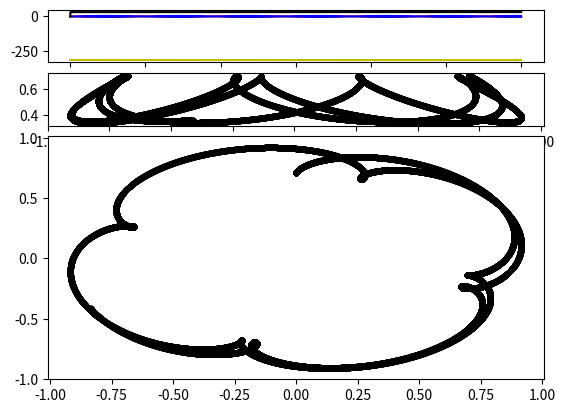

The script that saved this image:
import matplotlib.pyplot as plt
import numpy as np
import numpy as np
from matplotlib import pyplot
import matplotlib.gridspec as gridspec
import pylab
import mpl_toolkits.mplot3d.axes3d as p3
import matplotlib.animation as animation

def topEOM(wi,torquei):
    fout = np.dot(np.array([[0,b,0],[-b,0,0],[0,0,0]]),wi)+np.dot(
        np.array([[1/Ix,0,0],[0,1/Iy,0],[0,0,1/Iz]]),
        torquei)
    return fout
def topRK(wi,torquei):
    K1 = h*topEOM(wi,torquei)
    K2 = h*topEOM(wi+K1/2,torquei)
    K3 = h*topEOM(wi+K2/2,torquei)
    K4 = h*topEOM(wi+K3,torquei)
    nextw = wi + (K1+2*K2+2*K3+K4)/6
    return nextw
##_______________________ Important, quarternion is with its couterclockwise active sense here
def CK(rotvec): ##euler para rotational formula in counterclockwise active sense
    amp = np.sqrt(np.dot(rotvec,rotvec))
    axis = rotvec/amp
    phi = amp*h
    a = np.cos(phi/2)
    b,c,d = axis*np.sin(phi/2)
    return np.array([[a*a+b*b-c*c-d*d, 2*(b*c-a*d), 2*(b*d+a*c)],
                     [2*(b*c+a*d), a*a+c*c-b*b-d*d, 2*(c*d-a*b)],
                     [2*(b*d-a*c), 2*(c*d+a*b), a*a+d*d-b*b-c*c]])

##_______________________ Parameters of top
M = 1   #kg
R = 0.025#m
L = 0.01     #m width of disk
arm = 0.1   #m
Iy= 0.25*M*R**2 + 1/12*M*L**2 +M*arm**2
Iz= 0.5*M*R**2
Ix= Iy

g = 2 #m/s^2
F = np.array([0,0,-M*g])
freq = 50 #hertz
N = 30000 #number of steps
tn=5    #in seconds
t0=0
h = (tn-t0)/N
##_______________________ Initial condition
orien = np.array([-np.pi/4,0,0])     #starting orientation turn of top from space xyz
w = np.zeros([N+1,3])
totalKE = np.zeros([N+1])
w[:,2]= w[:,2]-2*np.pi*freq                #wz is the symetry axis
#w[0,0:2]= np.zeros(2)              #initial w(t0)
b=-(Iz-Iy)/Ix*w[0,2]
cordvec = np.zeros((N+1,3,3))     #(i element, 012xyz components, 012xyz cord vectors)
cordvec[0,:,2] = np.dot(CK(orien/h),np.array([0,0,1]))     #initial z_s(t0)
cordvec[0,:,1] = np.dot(CK(orien/h),np.array([0,1,0]))     #initial y_s(t0)
cordvec[0,:,0] = np.array([1,0,0])                       #initial x_s(t0)
Tau_s_t0 = np.cross(arm*cordvec[0,:,2],F)
TrackMat_t0 = CK(orien/h)
Ltotalinbody,Ltotalinspace = np.zeros((N,3)),np.zeros((N,3))

print(np.linalg.norm(Tau_s_t0)/np.linalg.norm(np.array([Ix,Iy,Iz]))/2/np.pi)

##____________________ main calculation
Tau_s_temp = Tau_s_t0
TrackMat_temp = TrackMat_t0
Tau_body_t0 = np.dot(np.transpose(TrackMat_temp),Tau_s_t0)
Tau_body_temp = Tau_body_t0

for i in range(1,N+1):
    w[i,:]=topRK(w[i-1,:],Tau_body_temp)
    TrackMat_temp = np.dot(TrackMat_temp,CK(w[i,:]))
    cordvec[i,:,0]=np.dot(TrackMat_temp,np.array([1,0,0]))
    cordvec[i,:,1]=np.dot(TrackMat_temp,np.array([0,1,0]))
    cordvec[i,:,2]=np.dot(TrackMat_temp,np.array([0,0,1]))
    Tau_s_temp = np.cross(arm*cordvec[i-1,:,2],F)
    Tau_body_temp = np.dot(np.transpose(TrackMat_temp),Tau_s_temp)
    totalKE[i] = np.dot(np.array([Ix,Iy,Iz]),np.square(w[i,:]))

gs = gridspec.GridSpec(6, 2)
plt.figure()
plt.subplot(gs[0,:])
plt.plot(w[:,0], 'r-')
plt.plot(w[:,1], 'b-')
plt.plot(w[:,2], 'y-')
plt.plot(totalKE,'k-')
plt.subplot(gs[1,:])
plt.plot(cordvec[:,1,2],cordvec[:,2,2],'k.')
plt.subplot(gs[2:6,:])
plt.plot(cordvec[:,0,2],cordvec[:,1,2],'k.')
plt.show()

##____________________ Plot figure
fig = pylab.figure()
ax = p3.Axes3D(fig)
ax.view_init(elev=20, azim=45) 

def update_line(x, linex,liney,linez):
    for linexi,lineyi,linezi in zip(linex,liney,linez): #must keep the angles part for zip to work and rip the first element
        linexi.set_data([0,cordvec[x,0,0]],[0,cordvec[x,1,0]])
        linexi.set_3d_properties([0,cordvec[x,2,0]])
        lineyi.set_data([0,cordvec[x,0,1]],[0,cordvec[x,1,1]])
        lineyi.set_3d_properties([0,cordvec[x,2,1]])
        linezi.set_data([0,cordvec[x,0,2]],[0,cordvec[x,1,2]])
        linezi.set_3d_properties([0,cordvec[x,2,2]])
#       lineLi.set_data([0,Ltotalinspace[x,0]],[0,Ltotalinspace[x,1]])
#       lineLi.set_3d_properties([0,Ltotalinspace[x,2]])
    return linex,liney,linez

linex=ax.plot([0,cordvec[0,0,0]],[0,cordvec[0,1,0]],[0,cordvec[0,2,0]],'r')
liney=ax.plot([0,cordvec[0,0,1]],[0,cordvec[0,1,1]],[0,cordvec[0,2,1]],'b')
linez=ax.plot([0,cordvec[0,0,2]],[0,cordvec[0,1,2]],[0,cordvec[0,2,2]],'y')
linetrace=ax.plot(cordvec[:,0,2],cordvec[:,1,2],cordvec[:,2,2],'k.')
#lineL=ax.plot([0,Ltotalinspace[i,0]],
#              [0,Ltotalinspace[i,1]],
#              [0,Ltotalinspace[i,2]],'k')

ax.set_xlim3d([-1, 1])
ax.set_ylim3d([-1, 1])
ax.set_zlim3d([0, 1.5])
##ax.axis('equal')
line_ani = animation.FuncAnimation(fig, update_line, list(range(0,N,152)),
                                   fargs=(linex,liney,linez),
                                   interval=100, blit=False,repeat=None)
#line_ani.save('3Dtop.mp4',writer = 'ffmpeg',fps='24')
pyplot.show()


